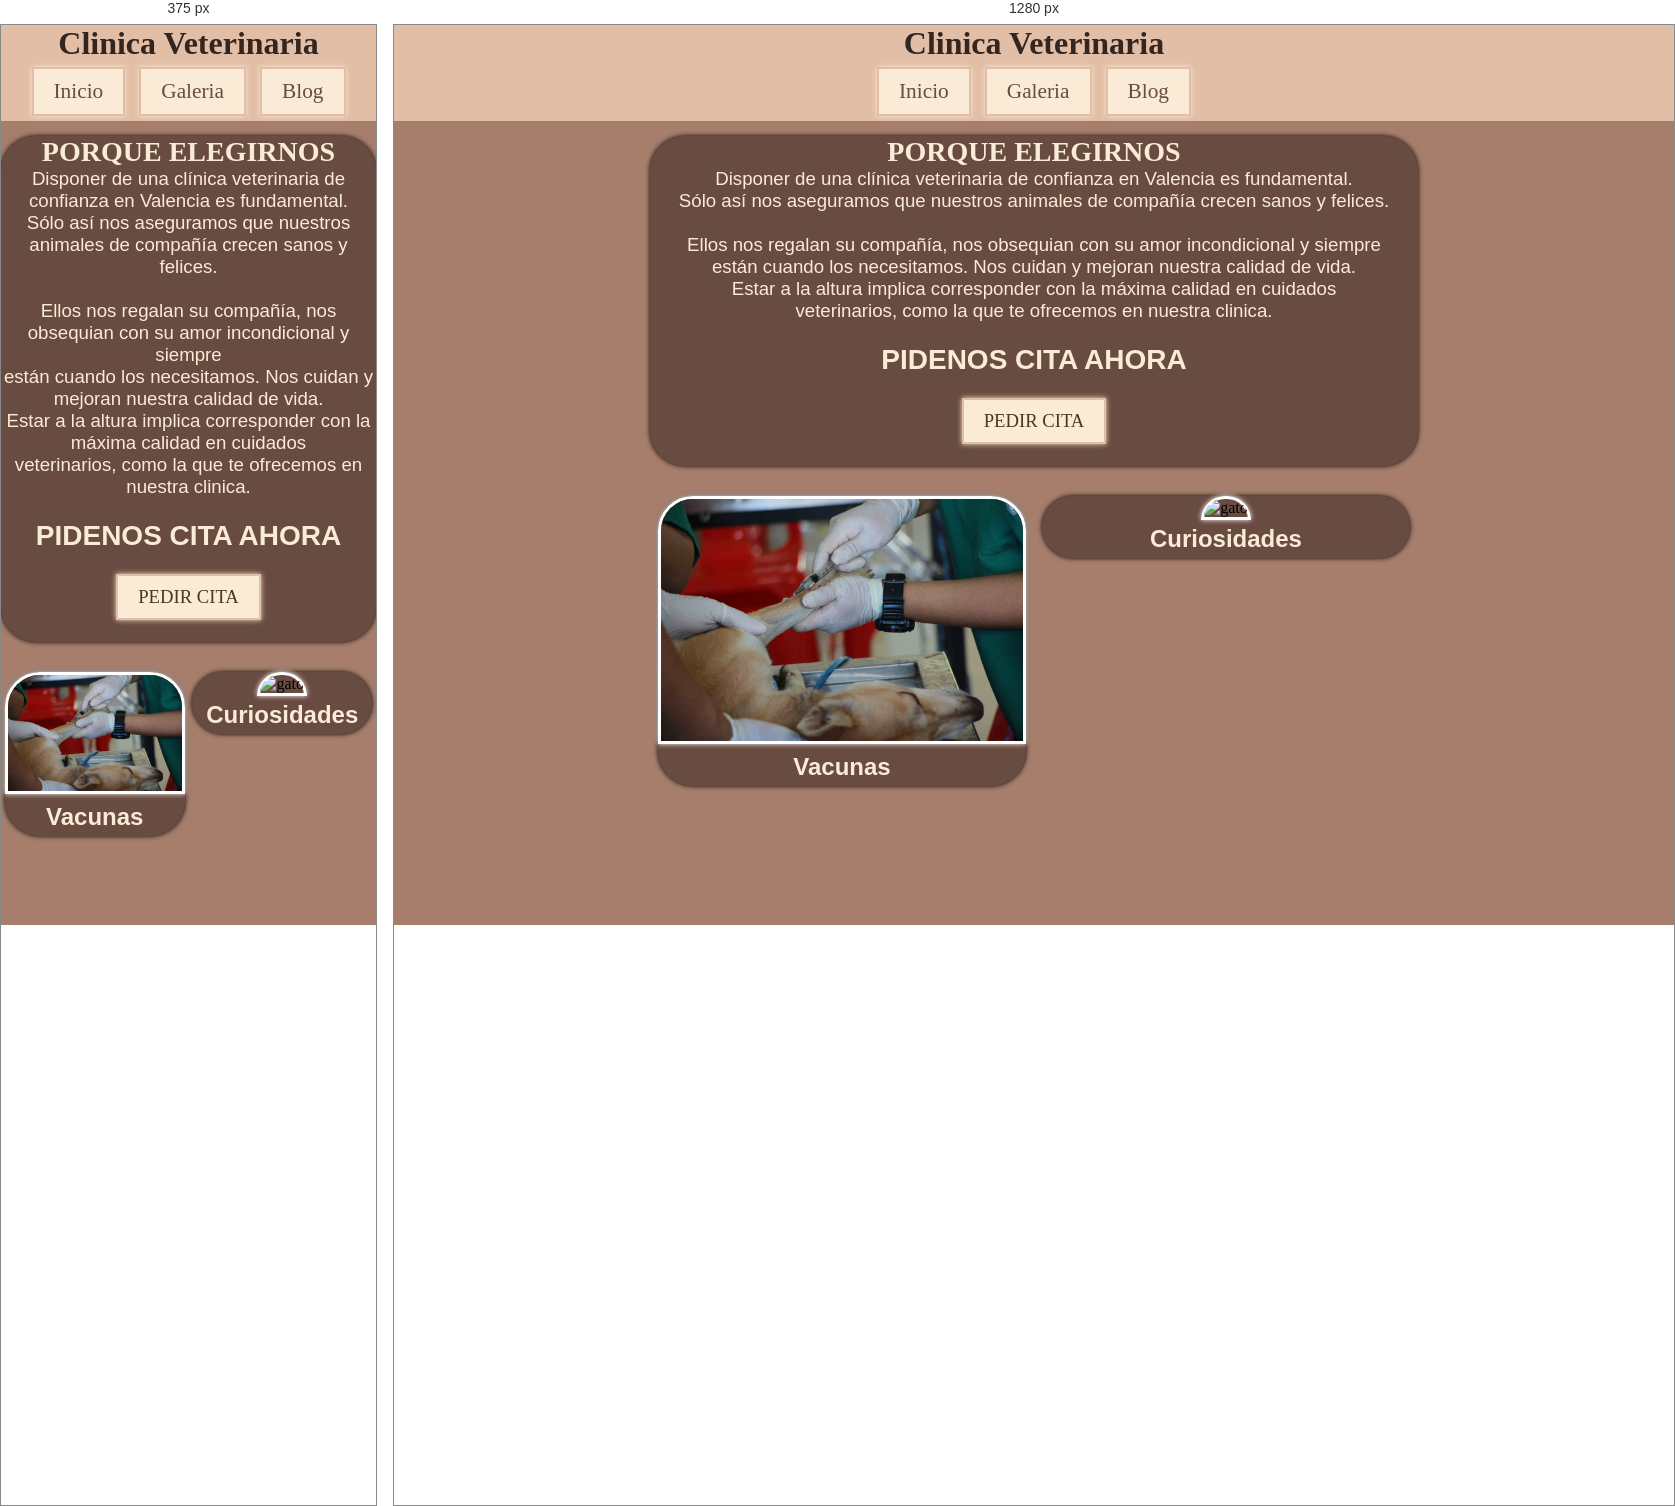
Rendered at 375 px and 1280 px, left to right.

<!-- file: index.html -->
<!DOCTYPE html>
<html lang="en">
<head>
    <meta charset="UTF-8">
    <meta name="viewport" content="width=device-width, initial-scale=1.0">

    <link rel="stylesheet" href="CSS/estilos.css">
    <link rel="shortcut icon" href="images/" type="image/png">

    <meta charset="UTF-8">
    <meta name="ClinicaVeterinaria" content="clincia veterinaria">
    <meta name="author" content="Edgar Lopez">
    <meta name="description" content="Pagina principal-Clinica">
    <meta name="copyright" content="Edgar Lopez">
    <meta name="keywords" content="Clinica, clinica, clinica veterinaria, veterinario">
    <meta name="organization" content="EddyjejeXD">
    <meta name="language" content="es">
    <title>Clincia Veterinaria - Home</title>
</head>

<body>
    <main>
        <header>

            <h1>Clinica Veterinaria</h1>

            <nav class="menu">
                <ul>
                    <li><a href="index.html">Inicio</a></li>
                    <li><a href="galeria.html">Galeria</a></li>
                    <li><a href="blog.html">Blog</a></li>
                </ul>
            </nav>


        </header>
        <section class="seccionPrincipal">

            <div class="contenedorA">

                <div class="contenidoA">

                    <h1>PORQUE ELEGIRNOS</h1>

                    <p>Disponer de una clínica veterinaria de confianza en Valencia es fundamental. <br>
                        Sólo así nos aseguramos que nuestros animales de compañía crecen sanos y felices. <br>

                        <br>

                        Ellos nos regalan su compañía, nos obsequian con su amor incondicional y siempre <br>
                        están cuando los necesitamos. Nos cuidan y mejoran nuestra calidad de vida. <br>
                        Estar a la altura implica corresponder con la máxima calidad en cuidados <br>
                        veterinarios, como la que te ofrecemos en nuestra clinica. <br>
                    </p>

                    <br>

                    <h2>PIDENOS CITA AHORA</h2>

                    <br>

                    <div class="boton">
                        <a href="pedircita.html">PEDIR CITA</a>
                    </div>

                    <br>

                </div>

            </div>

            <div class="contenedorB">

                <div class="contenedorC">

                    <div class="contenidoC">

                        <figure>
                            <img src="images/pinchazo.jpg" alt="gato">

                        </figure>

                        <h2>Vacunas</h2>

                    </div>

                </div>

                <div class="contenedorC">

                    <div class="contenidoC">

                        <figure>
                            <img src="images/gato.jpg" alt="gato">

                        </figure>

                        <h2>Curiosidades</h2>

                    </div>

                </div>

            </div>

        </section>
    </main>
</body>
</html>

/* @media block from estilos.css */
@media only screen and (max-width:620px) {
    .menu, .main, .seccionPrincipal .contenedorA, .contenedorB{
      width:100%;
    }

    .seccionFormulario .contenedorA, .contenedorB{
        width: 100%;
    }

    .columna25, .columna75 {
        width: 100%;
        margin-top: 0;
    }

    .input[type=submit],[type=reset]{
        width: 100%;
        margin: 0 auto;
    }
}